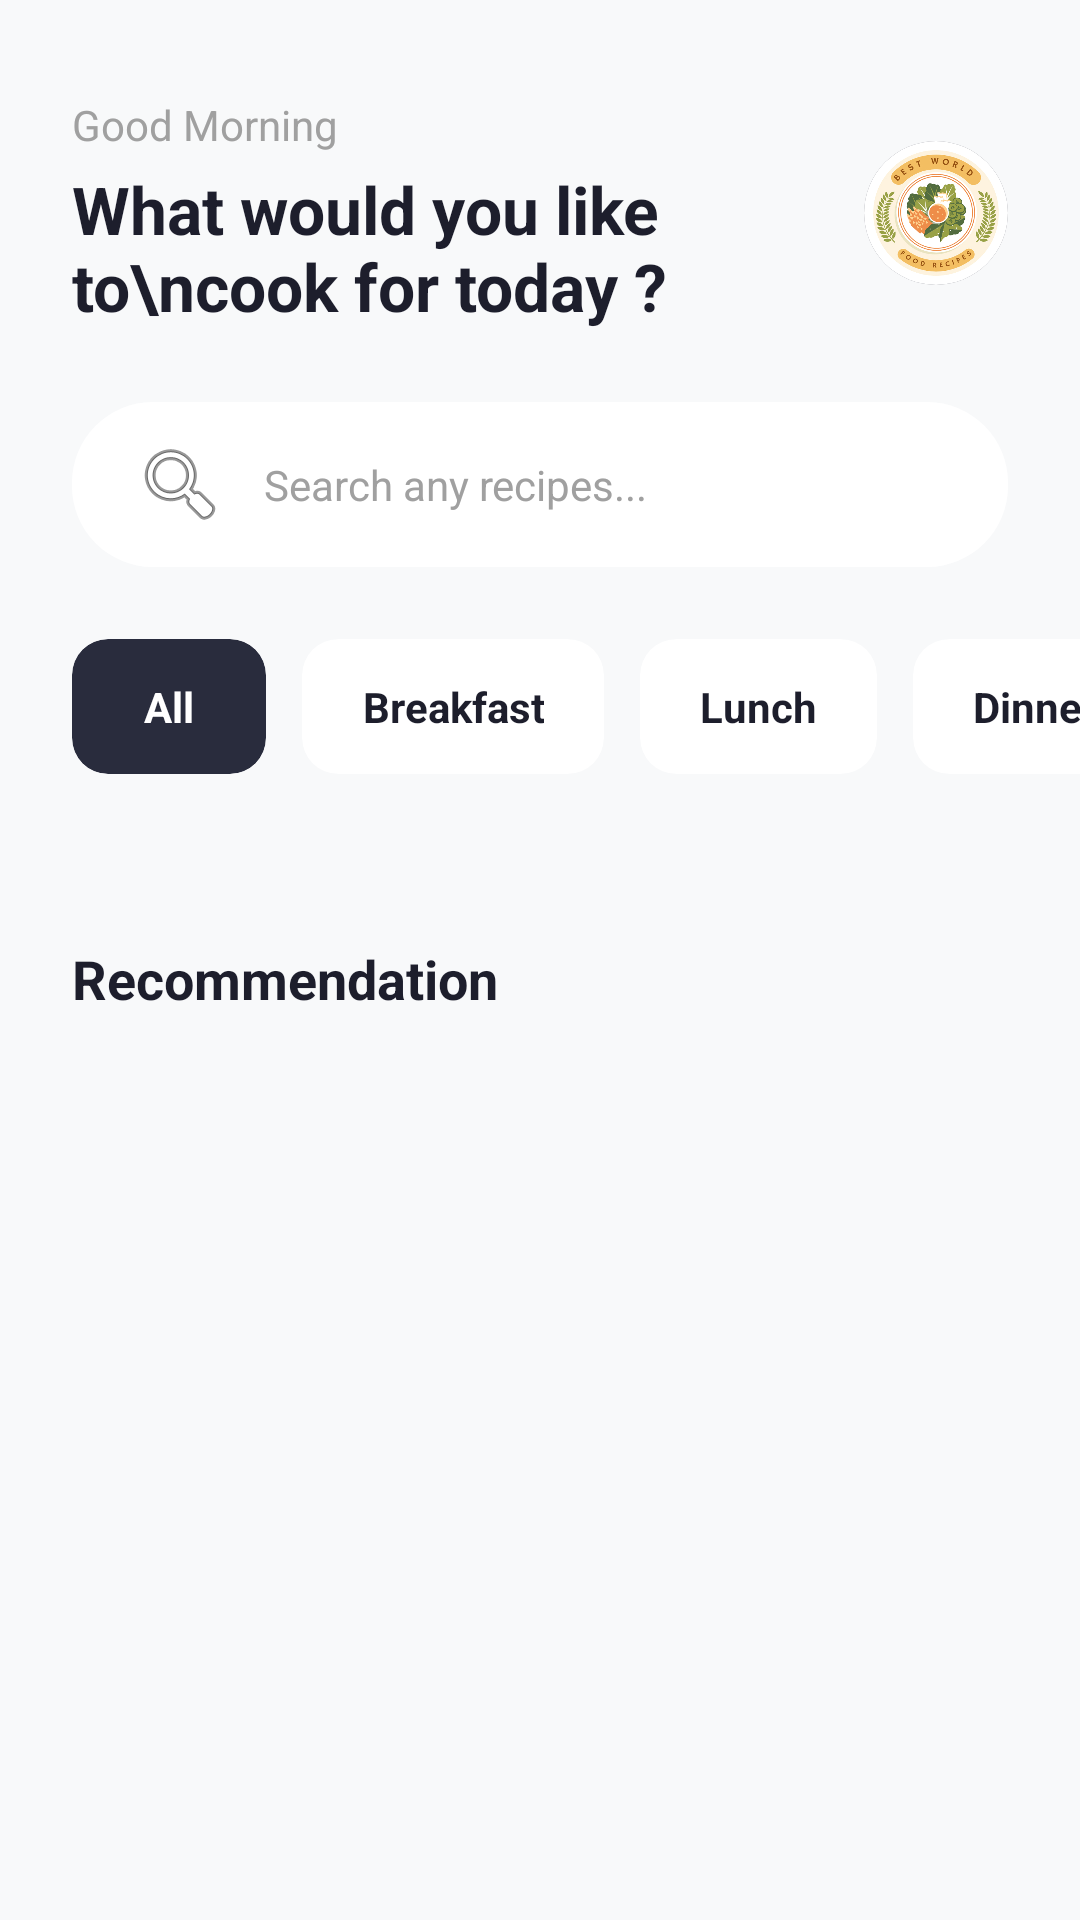

Produce the Android XML layout that renders to this screen, including the resource entries it uses.
<!-- AndroidManifest.xml: application theme Theme.RecipeApp -->
<!-- res/layout/fragment_home.xml -->
<?xml version="1.0" encoding="utf-8"?>
<androidx.core.widget.NestedScrollView xmlns:android="http://schemas.android.com/apk/res/android"
    xmlns:app="http://schemas.android.com/apk/res-auto"
    xmlns:tools="http://schemas.android.com/tools"
    android:layout_width="match_parent"
    android:layout_height="match_parent"
    android:background="#F8F9FA"
    android:fillViewport="true">

    <androidx.constraintlayout.widget.ConstraintLayout
        android:layout_width="match_parent"
        android:layout_height="wrap_content"
        android:paddingBottom="100dp">

        <TextView
            android:id="@+id/tvGreetingSub"
            android:layout_width="wrap_content"
            android:layout_height="wrap_content"
            android:layout_marginStart="24dp"
            android:layout_marginTop="32dp"
            android:text="Good Morning"
            android:textColor="#A0A0A0"
            android:textSize="14sp"
            app:layout_constraintStart_toStartOf="parent"
            app:layout_constraintTop_toTopOf="parent" />

        <TextView
            android:id="@+id/tvGreetingMain"
            android:layout_width="0dp"
            android:layout_height="wrap_content"
            android:layout_marginTop="4dp"
            android:layout_marginEnd="16dp"
            android:text="What would you like to\ncook for today ?"
            android:textColor="#1D1E2C"
            android:textSize="22sp"
            android:textStyle="bold"
            app:layout_constraintEnd_toStartOf="@+id/ivAvatar"
            app:layout_constraintStart_toStartOf="@+id/tvGreetingSub"
            app:layout_constraintTop_toBottomOf="@+id/tvGreetingSub" />

        <androidx.cardview.widget.CardView
            android:id="@+id/ivAvatar"
            android:layout_width="48dp"
            android:layout_height="48dp"
            android:layout_marginEnd="24dp"
            app:cardBackgroundColor="#292C3D"
            app:cardCornerRadius="24dp"
            app:cardElevation="0dp"
            app:layout_constraintBottom_toBottomOf="@+id/tvGreetingMain"
            app:layout_constraintEnd_toEndOf="parent"
            app:layout_constraintTop_toTopOf="@+id/tvGreetingSub">

            <ImageView
                android:layout_width="match_parent"
                android:layout_height="match_parent"
                android:scaleType="centerCrop"
                android:src="@drawable/logo" />

        </androidx.cardview.widget.CardView>

        <androidx.cardview.widget.CardView
            android:id="@+id/cvSearchBar"
            android:layout_width="match_parent"
            android:layout_height="55dp"
            android:layout_marginHorizontal="24dp"
            android:layout_marginTop="24dp"
            app:cardCornerRadius="27dp"
            app:cardElevation="0dp"
            app:layout_constraintTop_toBottomOf="@+id/tvGreetingMain">

            <TextView
                android:id="@+id/tvSearchBar"
                android:layout_width="match_parent"
                android:layout_height="match_parent"
                android:background="#FFFFFF"
                android:drawableStart="@android:drawable/ic_menu_search"
                android:drawablePadding="12dp"
                android:gravity="center_vertical"
                android:paddingHorizontal="20dp"
                android:text="Search any recipes..."
                android:textColor="#A0A0A0"
                android:textSize="14sp" />
        </androidx.cardview.widget.CardView>

        <HorizontalScrollView
            android:id="@+id/svCategories"
            android:layout_width="match_parent"
            android:layout_height="wrap_content"
            android:layout_marginTop="24dp"
            android:scrollbars="none"
            app:layout_constraintTop_toBottomOf="@+id/cvSearchBar">

            <LinearLayout
                android:layout_width="wrap_content"
                android:layout_height="wrap_content"
                android:orientation="horizontal"
                android:paddingHorizontal="24dp">

                <androidx.cardview.widget.CardView
                    android:id="@+id/cvCategoryAll"
                    android:layout_width="wrap_content"
                    android:layout_height="45dp"
                    android:layout_marginEnd="12dp"
                    app:cardBackgroundColor="#292C3D"
                    app:cardCornerRadius="12dp"
                    app:cardElevation="0dp">
                    <TextView
                        android:id="@+id/tvCategoryAll"
                        android:layout_width="wrap_content"
                        android:layout_height="match_parent"
                        android:gravity="center"
                        android:paddingHorizontal="24dp"
                        android:text="All"
                        android:textColor="#FFFFFF"
                        android:textStyle="bold" />
                </androidx.cardview.widget.CardView>

                <androidx.cardview.widget.CardView
                    android:id="@+id/cvCategoryBreakfast"
                    android:layout_width="wrap_content"
                    android:layout_height="45dp"
                    android:layout_marginEnd="12dp"
                    app:cardBackgroundColor="#FFFFFF"
                    app:cardCornerRadius="12dp"
                    app:cardElevation="0dp">
                    <TextView
                        android:id="@+id/tvCategoryBreakfast"
                        android:layout_width="wrap_content"
                        android:layout_height="match_parent"
                        android:gravity="center"
                        android:paddingHorizontal="20dp"
                        android:text="Breakfast"
                        android:textColor="#1D1E2C"
                        android:textStyle="bold" />
                </androidx.cardview.widget.CardView>

                <androidx.cardview.widget.CardView
                    android:id="@+id/cvCategoryLunch"
                    android:layout_width="wrap_content"
                    android:layout_height="45dp"
                    android:layout_marginEnd="12dp"
                    app:cardBackgroundColor="#FFFFFF"
                    app:cardCornerRadius="12dp"
                    app:cardElevation="0dp">
                    <TextView
                        android:id="@+id/tvCategoryLunch"
                        android:layout_width="wrap_content"
                        android:layout_height="match_parent"
                        android:gravity="center"
                        android:paddingHorizontal="20dp"
                        android:text="Lunch"
                        android:textColor="#1D1E2C"
                        android:textStyle="bold" />
                </androidx.cardview.widget.CardView>

                <androidx.cardview.widget.CardView
                    android:id="@+id/cvCategoryDinner"
                    android:layout_width="wrap_content"
                    android:layout_height="45dp"
                    android:layout_marginEnd="12dp"
                    app:cardBackgroundColor="#FFFFFF"
                    app:cardCornerRadius="12dp"
                    app:cardElevation="0dp">
                    <TextView
                        android:id="@+id/tvCategoryDinner"
                        android:layout_width="wrap_content"
                        android:layout_height="match_parent"
                        android:gravity="center"
                        android:paddingHorizontal="20dp"
                        android:text="Dinner"
                        android:textColor="#1D1E2C"
                        android:textStyle="bold" />
                </androidx.cardview.widget.CardView>

            </LinearLayout>
        </HorizontalScrollView>

        <androidx.recyclerview.widget.RecyclerView
            android:id="@+id/rvHomeRecipes"
            android:layout_width="match_parent"
            android:layout_height="wrap_content"
            android:layout_marginTop="24dp"
            android:clipToPadding="false"
            android:orientation="horizontal"
            android:paddingHorizontal="24dp"
            app:layoutManager="androidx.recyclerview.widget.LinearLayoutManager"
            app:layout_constraintTop_toBottomOf="@+id/svCategories"
            tools:listitem="@layout/item_recipe" />

        <TextView
            android:id="@+id/tvRecommendationTitle"
            android:layout_width="wrap_content"
            android:layout_height="wrap_content"
            android:layout_marginStart="24dp"
            android:layout_marginTop="32dp"
            android:text="Recommendation"
            android:textColor="#1D1E2C"
            android:textSize="18sp"
            android:textStyle="bold"
            app:layout_constraintStart_toStartOf="parent"
            app:layout_constraintTop_toBottomOf="@id/rvHomeRecipes" />

        <androidx.recyclerview.widget.RecyclerView
            android:id="@+id/rvRecommendations"
            android:layout_width="match_parent"
            android:layout_height="wrap_content"
            android:layout_marginTop="16dp"
            android:paddingHorizontal="16dp"
            android:nestedScrollingEnabled="false"
            app:layoutManager="androidx.recyclerview.widget.LinearLayoutManager"
            app:layout_constraintBottom_toBottomOf="parent"
            app:layout_constraintTop_toBottomOf="@id/tvRecommendationTitle"
            tools:listitem="@layout/item_search_recipe" />

    </androidx.constraintlayout.widget.ConstraintLayout>
</androidx.core.widget.NestedScrollView>
<!-- res/layout/item_recipe.xml (included above) -->
<?xml version="1.0" encoding="utf-8"?>
<androidx.cardview.widget.CardView xmlns:android="http://schemas.android.com/apk/res/android"
    xmlns:app="http://schemas.android.com/apk/res-auto"
    android:layout_width="210dp"
    android:layout_height="280dp"
    android:layout_marginEnd="16dp"
    app:cardCornerRadius="24dp"
    app:cardElevation="0dp">

    <androidx.constraintlayout.widget.ConstraintLayout
        android:layout_width="match_parent"
        android:layout_height="match_parent">

        <ImageView
            android:id="@+id/ivRecipeImage"
            android:layout_width="match_parent"
            android:layout_height="match_parent"
            android:scaleType="centerCrop" />

        <View
            android:layout_width="match_parent"
            android:layout_height="match_parent"
            android:background="#4D000000" />

        <androidx.cardview.widget.CardView
            android:layout_width="36dp"
            android:layout_height="36dp"
            android:layout_margin="16dp"
            app:cardBackgroundColor="#66000000"
            app:cardCornerRadius="18dp"
            app:cardElevation="0dp"
            app:layout_constraintEnd_toEndOf="parent"
            app:layout_constraintTop_toTopOf="parent">

            <ImageView
                android:layout_width="match_parent"
                android:layout_height="match_parent"
                android:padding="10dp"
                android:src="@drawable/ic_favorite"
                app:tint="#FFFFFF" />
        </androidx.cardview.widget.CardView>

        <TextView
            android:id="@+id/tvRecipeCategory"
            android:layout_width="wrap_content"
            android:layout_height="wrap_content"
            android:layout_marginStart="16dp"
            android:layout_marginBottom="16dp"
            android:text="4 Ingredients | 15 Min"
            android:textColor="#E0E0E0"
            android:textSize="12sp"
            app:layout_constraintBottom_toBottomOf="parent"
            app:layout_constraintStart_toStartOf="parent" />

        <TextView
            android:id="@+id/tvRecipeName"
            android:layout_width="0dp"
            android:layout_height="wrap_content"
            android:layout_marginStart="16dp"
            android:layout_marginEnd="16dp"
            android:layout_marginBottom="4dp"
            android:ellipsize="end"
            android:maxLines="2"
            android:text="Recipe Name"
            android:textColor="#FFFFFF"
            android:textSize="18sp"
            android:textStyle="bold"
            app:layout_constraintBottom_toTopOf="@+id/tvRecipeCategory"
            app:layout_constraintEnd_toEndOf="parent"
            app:layout_constraintStart_toStartOf="parent" />

        <androidx.cardview.widget.CardView
            android:layout_width="wrap_content"
            android:layout_height="wrap_content"
            android:layout_marginStart="16dp"
            android:layout_marginBottom="8dp"
            app:cardBackgroundColor="#80FFFFFF"
            app:cardCornerRadius="8dp"
            app:cardElevation="0dp"
            app:layout_constraintBottom_toTopOf="@+id/tvRecipeName"
            app:layout_constraintStart_toStartOf="parent">
            <TextView
                android:layout_width="wrap_content"
                android:layout_height="wrap_content"
                android:paddingHorizontal="8dp"
                android:paddingVertical="4dp"
                android:text="Breakfast"
                android:textColor="#333333"
                android:textSize="10sp" />
        </androidx.cardview.widget.CardView>

    </androidx.constraintlayout.widget.ConstraintLayout>
</androidx.cardview.widget.CardView>
<!-- res/layout/item_search_recipe.xml (included above) -->
<?xml version="1.0" encoding="utf-8"?>
<androidx.cardview.widget.CardView xmlns:android="http://schemas.android.com/apk/res/android"
    xmlns:app="http://schemas.android.com/apk/res-auto"
    xmlns:tools="http://schemas.android.com/tools"
    android:layout_width="match_parent"
    android:layout_height="wrap_content"
    android:layout_marginHorizontal="8dp"
    android:layout_marginVertical="8dp"
    app:cardBackgroundColor="#FFFFFF"
    app:cardCornerRadius="16dp"
    app:cardElevation="2dp">

    <androidx.constraintlayout.widget.ConstraintLayout
        android:layout_width="match_parent"
        android:layout_height="wrap_content">

        <ImageView
            android:id="@+id/ivRecipeImage"
            android:layout_width="match_parent"
            android:layout_height="180dp"
            android:scaleType="centerCrop"
            app:layout_constraintEnd_toEndOf="parent"
            app:layout_constraintStart_toStartOf="parent"
            app:layout_constraintTop_toTopOf="parent"
            tools:src="@tools:sample/backgrounds/scenic" />

        <View
            android:layout_width="match_parent"
            android:layout_height="0dp"
            android:background="#33000000"
            app:layout_constraintBottom_toBottomOf="@id/ivRecipeImage"
            app:layout_constraintTop_toTopOf="@id/ivRecipeImage" />

        <TextView
            android:id="@+id/tvRecipeName"
            android:layout_width="0dp"
            android:layout_height="wrap_content"
            android:layout_margin="16dp"
            android:ellipsize="end"
            android:maxLines="1"
            android:textColor="#1D1E2C"
            android:textSize="18sp"
            android:textStyle="bold"
            app:layout_constraintEnd_toEndOf="parent"
            app:layout_constraintStart_toStartOf="parent"
            app:layout_constraintTop_toBottomOf="@id/ivRecipeImage"
            tools:text="Recipe Name" />

        <TextView
            android:id="@+id/tvRecipeCategory"
            android:layout_width="wrap_content"
            android:layout_height="wrap_content"
            android:layout_marginStart="16dp"
            android:layout_marginBottom="16dp"
            android:layout_marginTop="4dp"
            android:textColor="#6A8E5C"
            android:textSize="14sp"
            app:layout_constraintBottom_toBottomOf="parent"
            app:layout_constraintStart_toStartOf="parent"
            app:layout_constraintTop_toBottomOf="@id/tvRecipeName"
            tools:text="Category" />

    </androidx.constraintlayout.widget.ConstraintLayout>
</androidx.cardview.widget.CardView>
<!-- resources referenced by this layout -->
<resources>
  <!-- drawable ic_favorite (drawable) -->
  <vector xmlns:android="http://schemas.android.com/apk/res/android"
      android:width="24dp"
      android:height="24dp"
      android:viewportWidth="24"
      android:viewportHeight="24"
      android:tint="#000000">
    <path
        android:fillColor="@android:color/white"
        android:pathData="L12,21.35L10.55,20.03C5.4,15.36 2,12.28 2,8.5C2,5.42 4.42,3 7.5,3C9.24,3 10.91,3.81 12,5.09C13.09,3.81 14.76,3 16.5,3C19.58,3 22,5.42 22,8.5C22,12.28 18.6,15.36 13.45,20.04L12,21.35Z"/>
  </vector>
  <!-- drawable logo: jpg bitmap (drawable, 164118 bytes) -->
  <style name="Theme.RecipeApp" parent="Theme.MaterialComponents.DayNight.NoActionBar">
          <item name="android:statusBarColor">#F8F9FA</item>
          <item name="android:windowLightStatusBar">true</item>
      </style>
</resources>
